Dataset: finaldata (GitHub, prastabdkl/unet-for-covid-detection). Classes: COVID, normal.

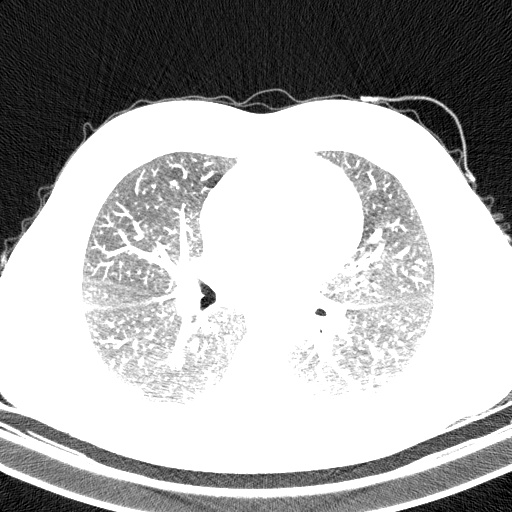
Label: COVID

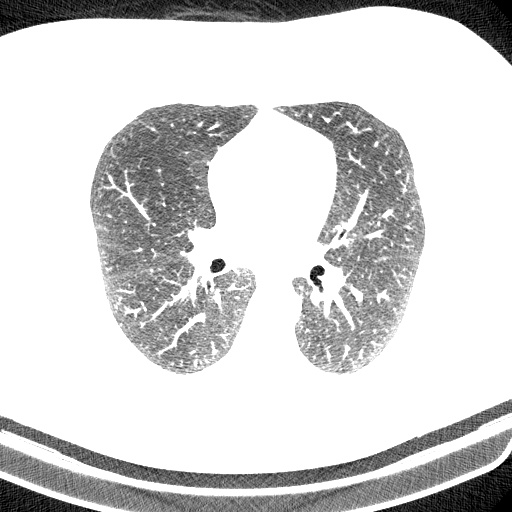
Label: normal

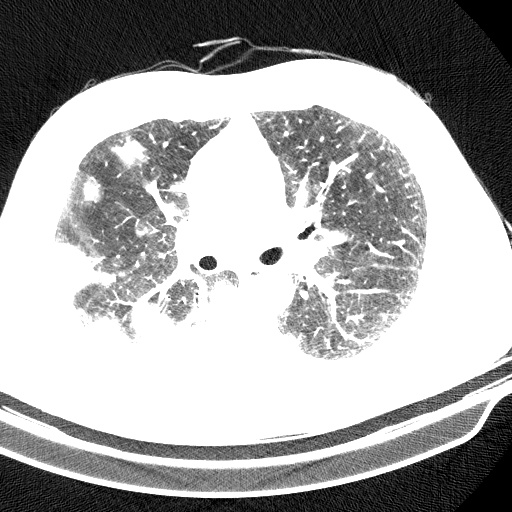
Label: COVID

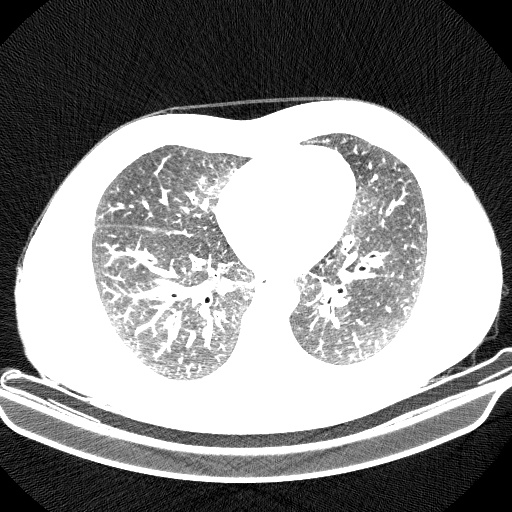
Label: normal

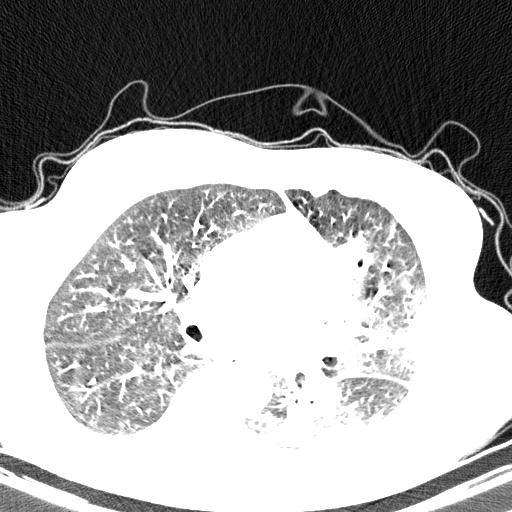
Label: COVID

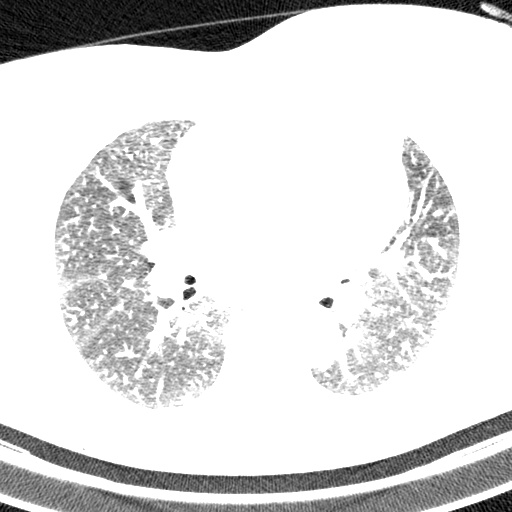
Label: normal
